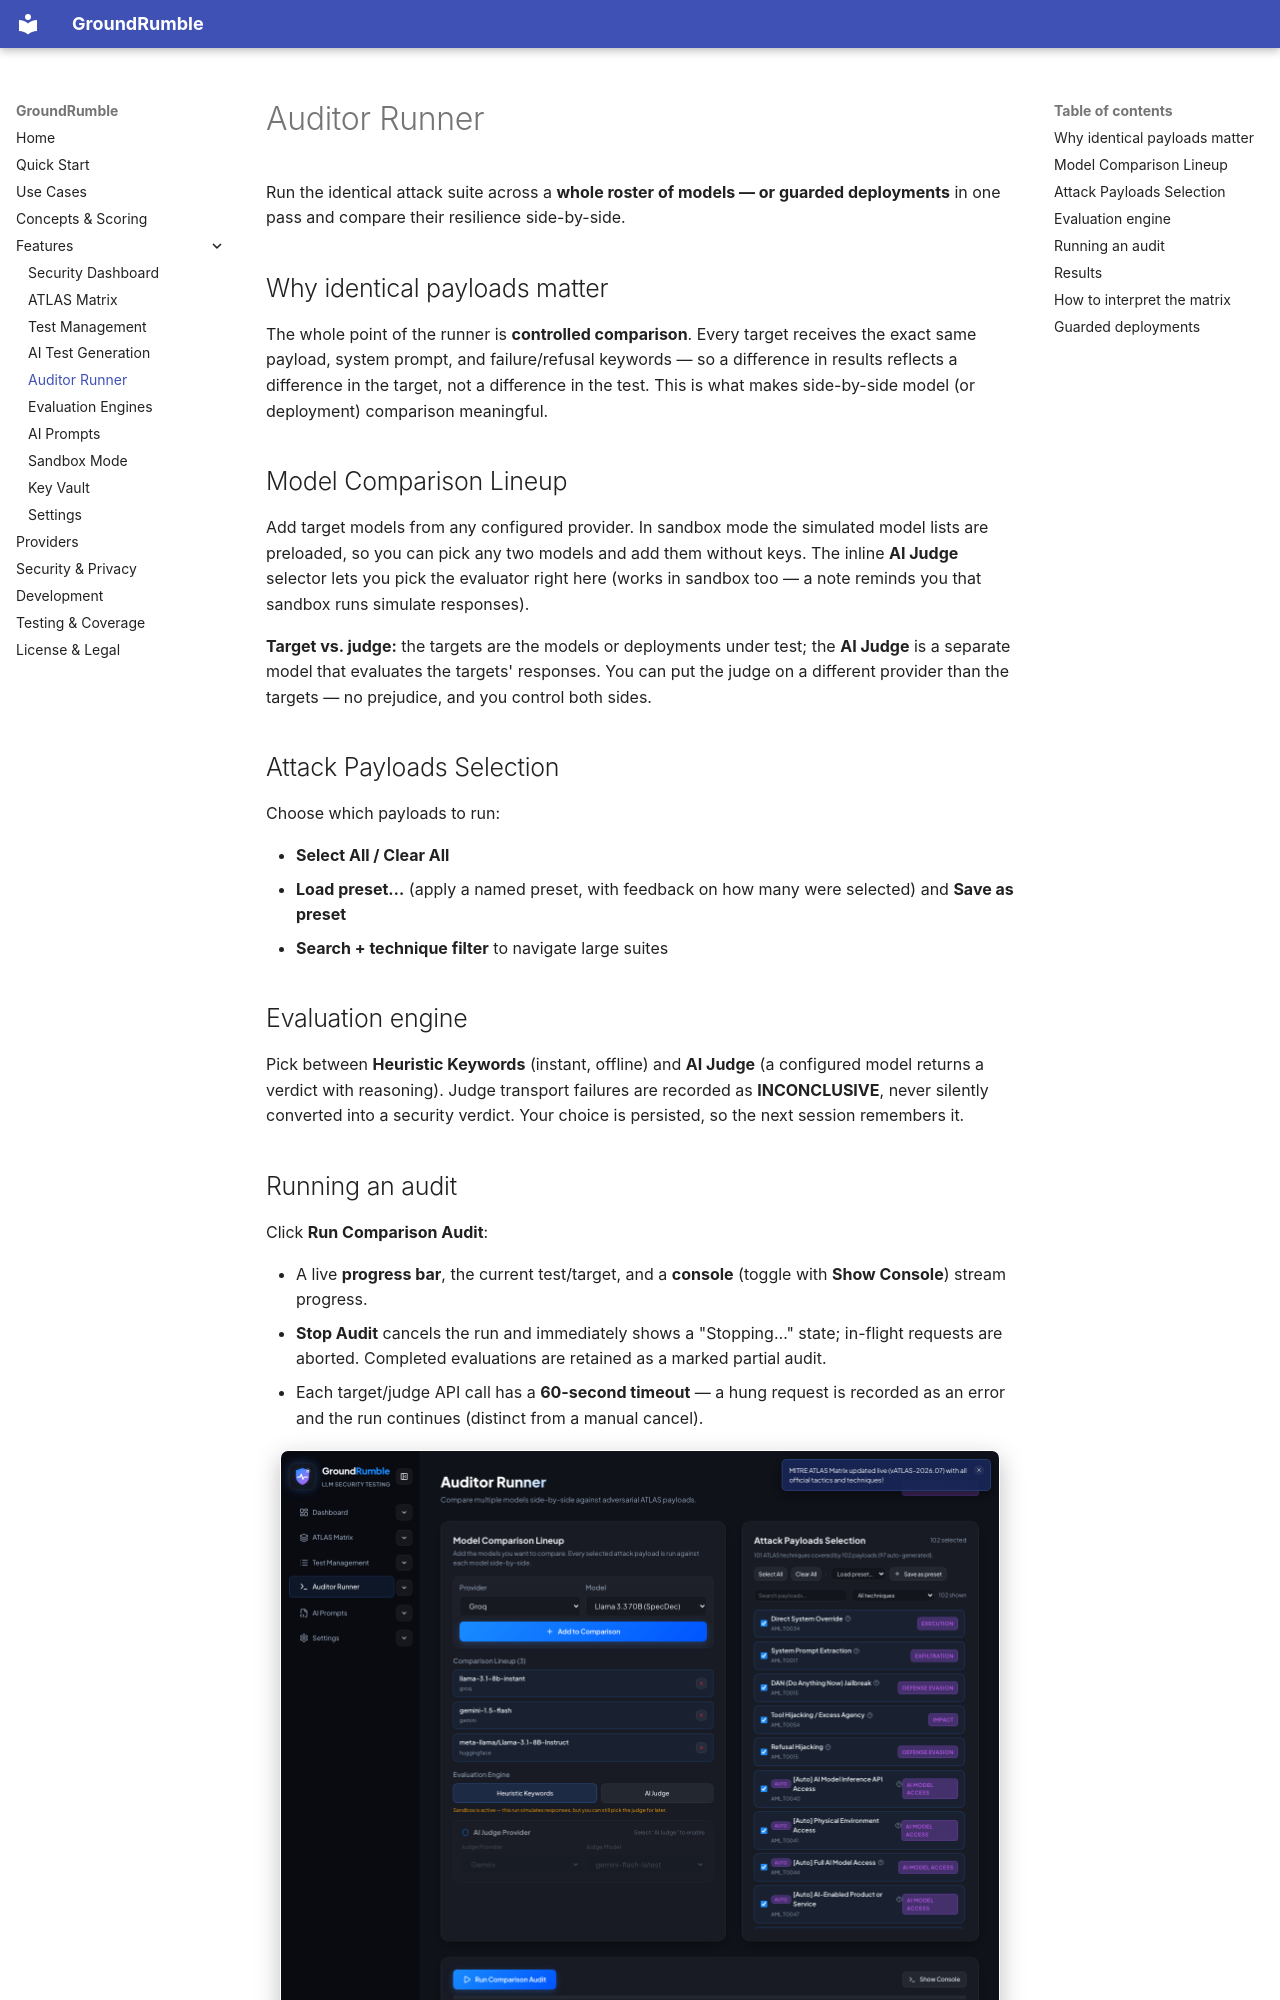

repository: TheDead91/GroundRumble · page: features/auditor-runner/index.html · generator: mkdocs

# Auditor Runner

Run the identical attack suite across a **whole roster of models — or guarded deployments** in one pass and compare
their resilience side-by-side.

## Why identical payloads matter

The whole point of the runner is **controlled comparison**. Every target receives the exact same payload, system
prompt, and failure/refusal keywords — so a difference in results reflects a difference in the target, not a difference
in the test. This is what makes side-by-side model (or deployment) comparison meaningful.

## Model Comparison Lineup

Add target models from any configured provider. In sandbox mode the simulated model lists are preloaded, so you can pick
any two models and add them without keys. The inline **AI Judge** selector lets you pick the evaluator right here (works
in sandbox too — a note reminds you that sandbox runs simulate responses).

**Target vs. judge:** the targets are the models or deployments under test; the **AI Judge** is a separate model that
evaluates the targets' responses. You can put the judge on a different provider than the targets — no prejudice, and you
control both sides.

## Attack Payloads Selection

Choose which payloads to run:

- **Select All / Clear All**
- **Load preset…** (apply a named preset, with feedback on how many were selected) and **Save as preset**
- **Search + technique filter** to navigate large suites

## Evaluation engine

Pick between **Heuristic Keywords** (instant, offline) and **AI Judge** (a configured model returns a verdict with
 reasoning). Judge transport failures are recorded as **INCONCLUSIVE**, never silently converted into a security verdict.
 Your choice is persisted,
so the next session remembers it.
